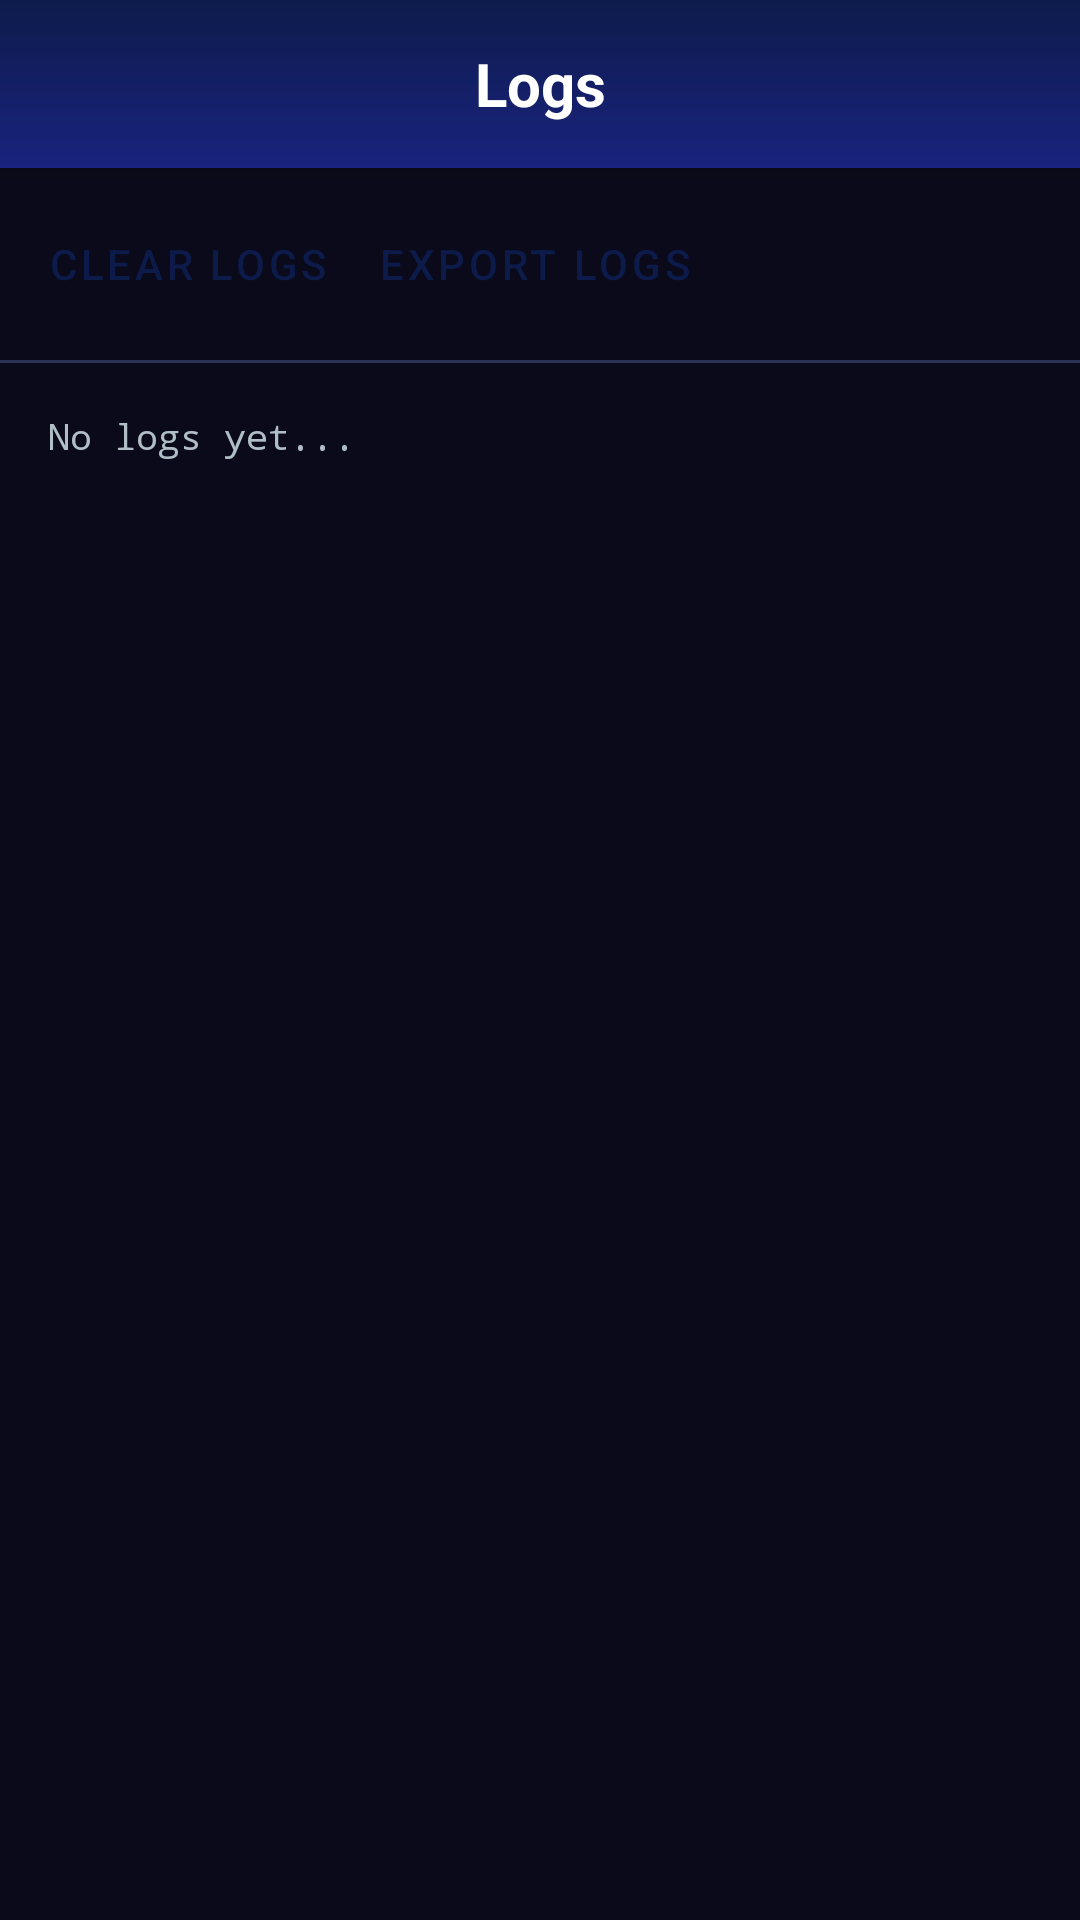

Layout XML and referenced resources for this Android screen:
<!-- AndroidManifest.xml: application theme AppTheme -->
<!-- res/layout/activity_logs.xml -->
<?xml version="1.0" encoding="utf-8"?>
<androidx.coordinatorlayout.widget.CoordinatorLayout
    xmlns:android="http://schemas.android.com/apk/res/android"
    xmlns:app="http://schemas.android.com/apk/res-auto"
    android:layout_width="match_parent"
    android:layout_height="match_parent"
    android:background="@color/background">

    <com.google.android.material.appbar.AppBarLayout
        android:id="@+id/appBarLayout"
        android:layout_width="match_parent"
        android:layout_height="wrap_content"
        android:background="@drawable/gradient_header">

        <androidx.appcompat.widget.Toolbar
            android:id="@+id/toolbar"
            android:layout_width="match_parent"
            android:layout_height="?attr/actionBarSize">

            <TextView
                android:id="@+id/toolbar_title"
                android:layout_width="wrap_content"
                android:layout_height="wrap_content"
                android:layout_gravity="center"
                android:text="@string/logs"
                android:textColor="@color/text_primary"
                android:textSize="20sp"
                android:textStyle="bold" />

        </androidx.appcompat.widget.Toolbar>

    </com.google.android.material.appbar.AppBarLayout>

    <LinearLayout
        android:layout_width="match_parent"
        android:layout_height="match_parent"
        android:orientation="vertical"
        app:layout_behavior="@string/appbar_scrolling_view_behavior">

        <LinearLayout
            android:layout_width="match_parent"
            android:layout_height="wrap_content"
            android:orientation="horizontal"
            android:padding="8dp">

            <com.google.android.material.button.MaterialButton
                android:id="@+id/clear_logs_button"
                style="@style/Widget.MaterialComponents.Button.TextButton"
                android:layout_width="wrap_content"
                android:layout_height="wrap_content"
                android:text="@string/clear_logs" />

            <com.google.android.material.button.MaterialButton
                android:id="@+id/export_logs_button"
                style="@style/Widget.MaterialComponents.Button.TextButton"
                android:layout_width="wrap_content"
                android:layout_height="wrap_content"
                android:text="@string/export_logs" />

        </LinearLayout>

        <View
            android:layout_width="match_parent"
            android:layout_height="1dp"
            android:background="@color/divider" />

        <ScrollView
            android:layout_width="match_parent"
            android:layout_height="match_parent">

            <TextView
                android:id="@+id/log_text"
                android:layout_width="match_parent"
                android:layout_height="wrap_content"
                android:padding="16dp"
                android:fontFamily="monospace"
                android:textColor="@color/text_secondary"
                android:textSize="12sp"
                android:text="No logs yet..." />

        </ScrollView>

    </LinearLayout>

</androidx.coordinatorlayout.widget.CoordinatorLayout>
<!-- resources referenced by this layout -->
<resources>
  <color name="background">#0A0A1A</color>
  <color name="divider">#2A3155</color>
  <color name="text_primary">#FFFFFF</color>
  <color name="text_secondary">#B0BEC5</color>
  <!-- drawable gradient_header (drawable) -->
  <?xml version="1.0" encoding="utf-8"?>
  <shape xmlns:android="http://schemas.android.com/apk/res/android"
      android:shape="rectangle">
      <gradient
          android:angle="270"
          android:startColor="#0D1B4B"
          android:endColor="#1A237E"
          android:type="linear" />
  </shape>
  <string name="clear_logs">Clear Logs</string>
  <string name="export_logs">Export Logs</string>
  <string name="logs">Logs</string>
  <style name="AppTheme" parent="Theme.MaterialComponents.DayNight.NoActionBar">
          <item name="colorPrimary">@color/primary</item>
          <item name="colorPrimaryDark">@color/primary_dark</item>
          <item name="colorAccent">@color/accent</item>
          <item name="android:colorBackground">@color/background</item>
          <item name="android:statusBarColor">@color/status_bar</item>
          <item name="android:navigationBarColor">@color/nav_background</item>
          <item name="android:windowBackground">@color/background</item>
          <item name="android:textColorPrimary">@color/text_primary</item>
          <item name="android:textColorSecondary">@color/text_secondary</item>
      </style>
  <color name="primary">#0D1B4B</color>
  <color name="primary_dark">#0A0F2E</color>
  <color name="accent">#00BCD4</color>
  <color name="status_bar">#0A0F2E</color>
  <color name="nav_background">#1C2340</color>
</resources>
